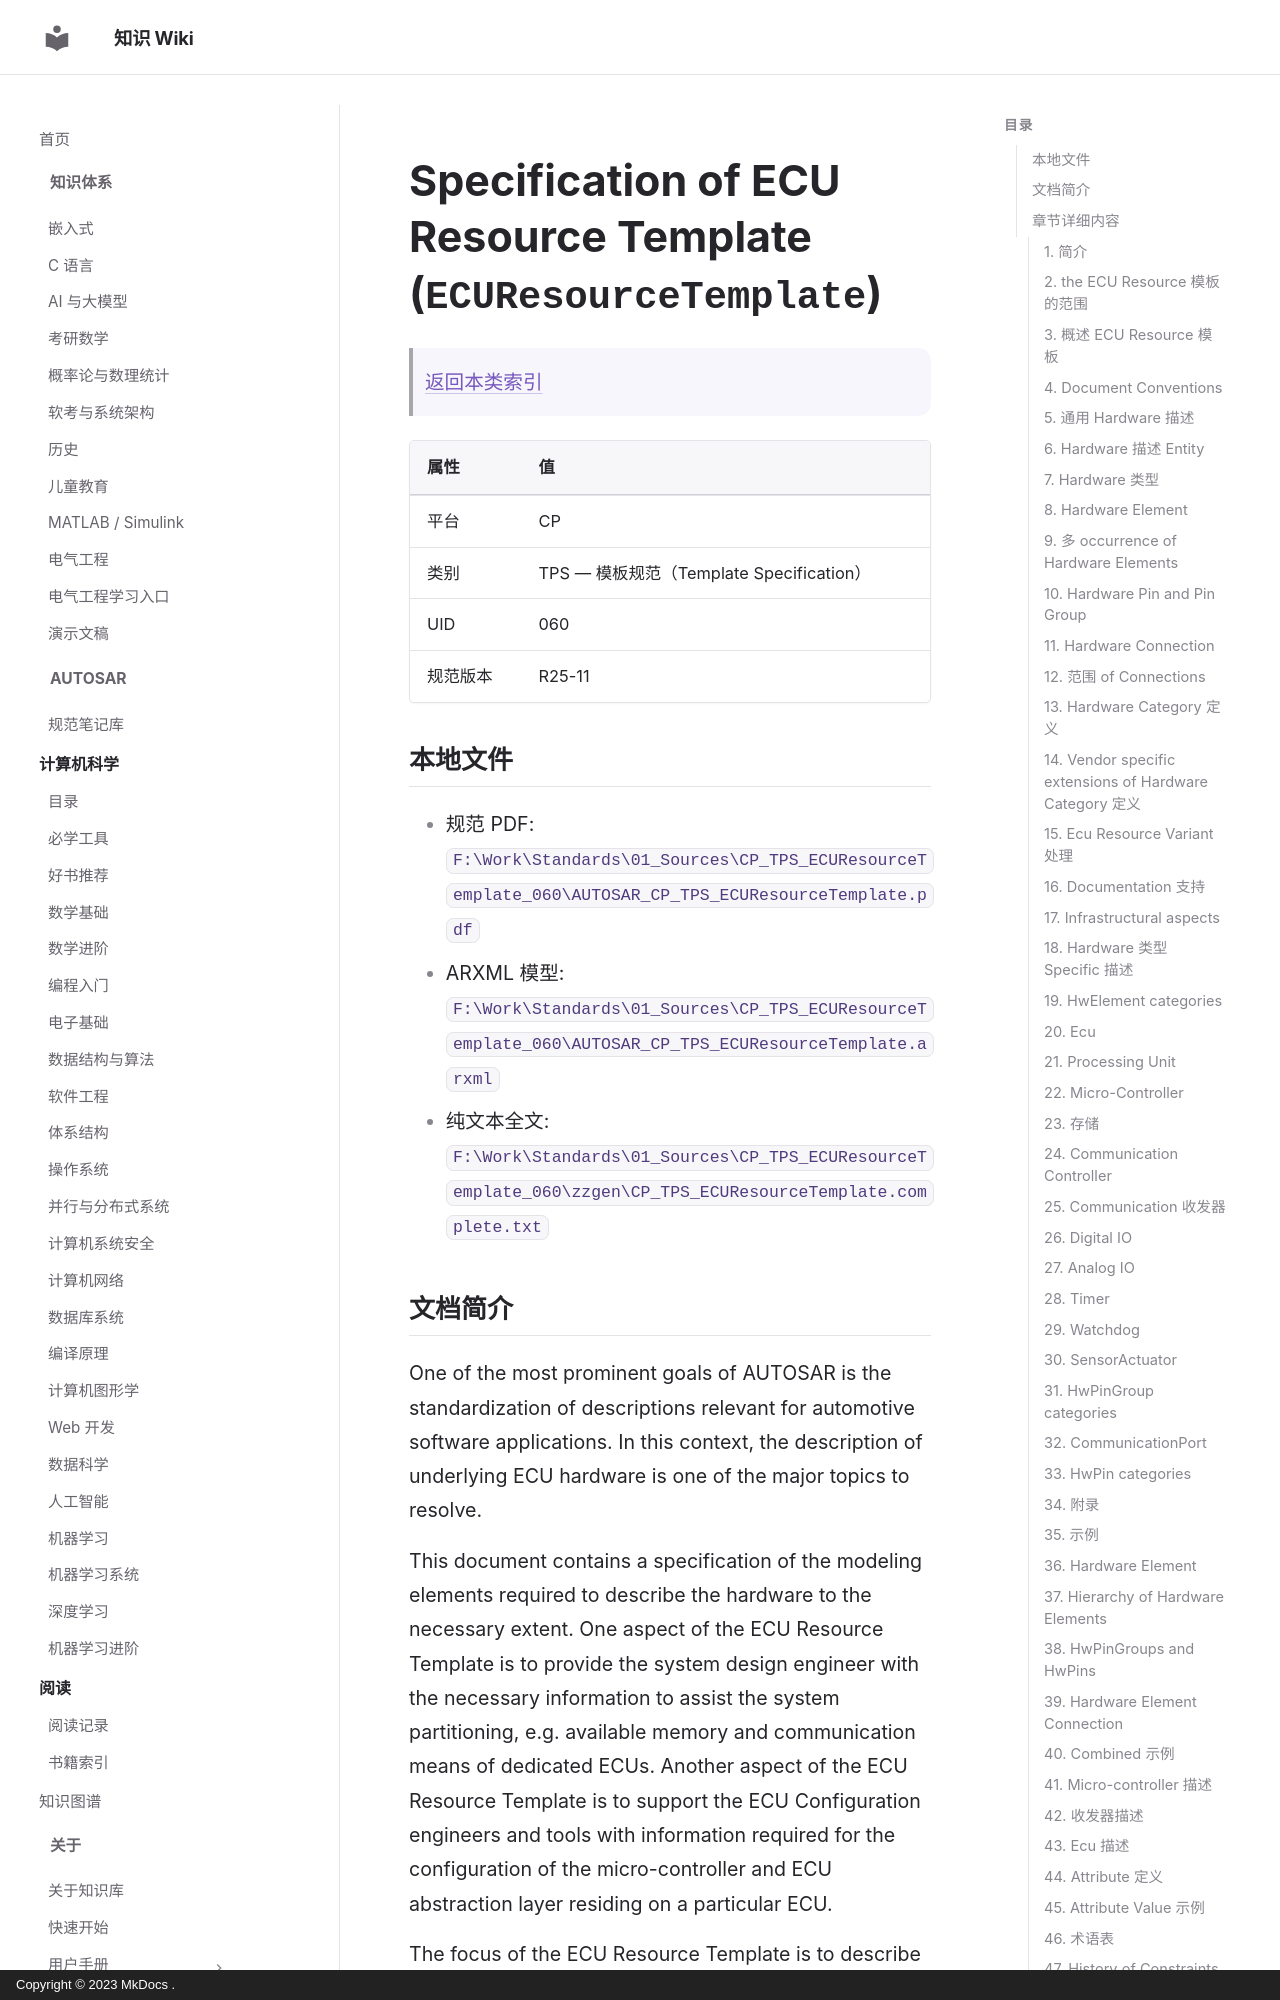

repository: ilikui/wiki · page: types/autosar/specs/CP/TPS/ECUResourceTemplate/index.html · generator: mkdocs · copyright: Copyright © 2023 MkDocs .

# Specification of ECU Resource Template (`ECUResourceTemplate`)

> [返回本类索引](index.md)

| 属性 | 值 |
|---|---|
| 平台 | CP |
| 类别 | TPS — 模板规范（Template Specification） |
| UID | 060 |
| 规范版本 | R25-11 |

## 本地文件

- 规范 PDF: `F:\Work\Standards\01_Sources\CP_TPS_ECUResourceTemplate_060\AUTOSAR_CP_TPS_ECUResourceTemplate.pdf`
- ARXML 模型: `F:\Work\Standards\01_Sources\CP_TPS_ECUResourceTemplate_060\AUTOSAR_CP_TPS_ECUResourceTemplate.arxml`
- 纯文本全文: `F:\Work\Standards\01_Sources\CP_TPS_ECUResourceTemplate_060\zzgen\CP_TPS_ECUResourceTemplate.complete.txt`
